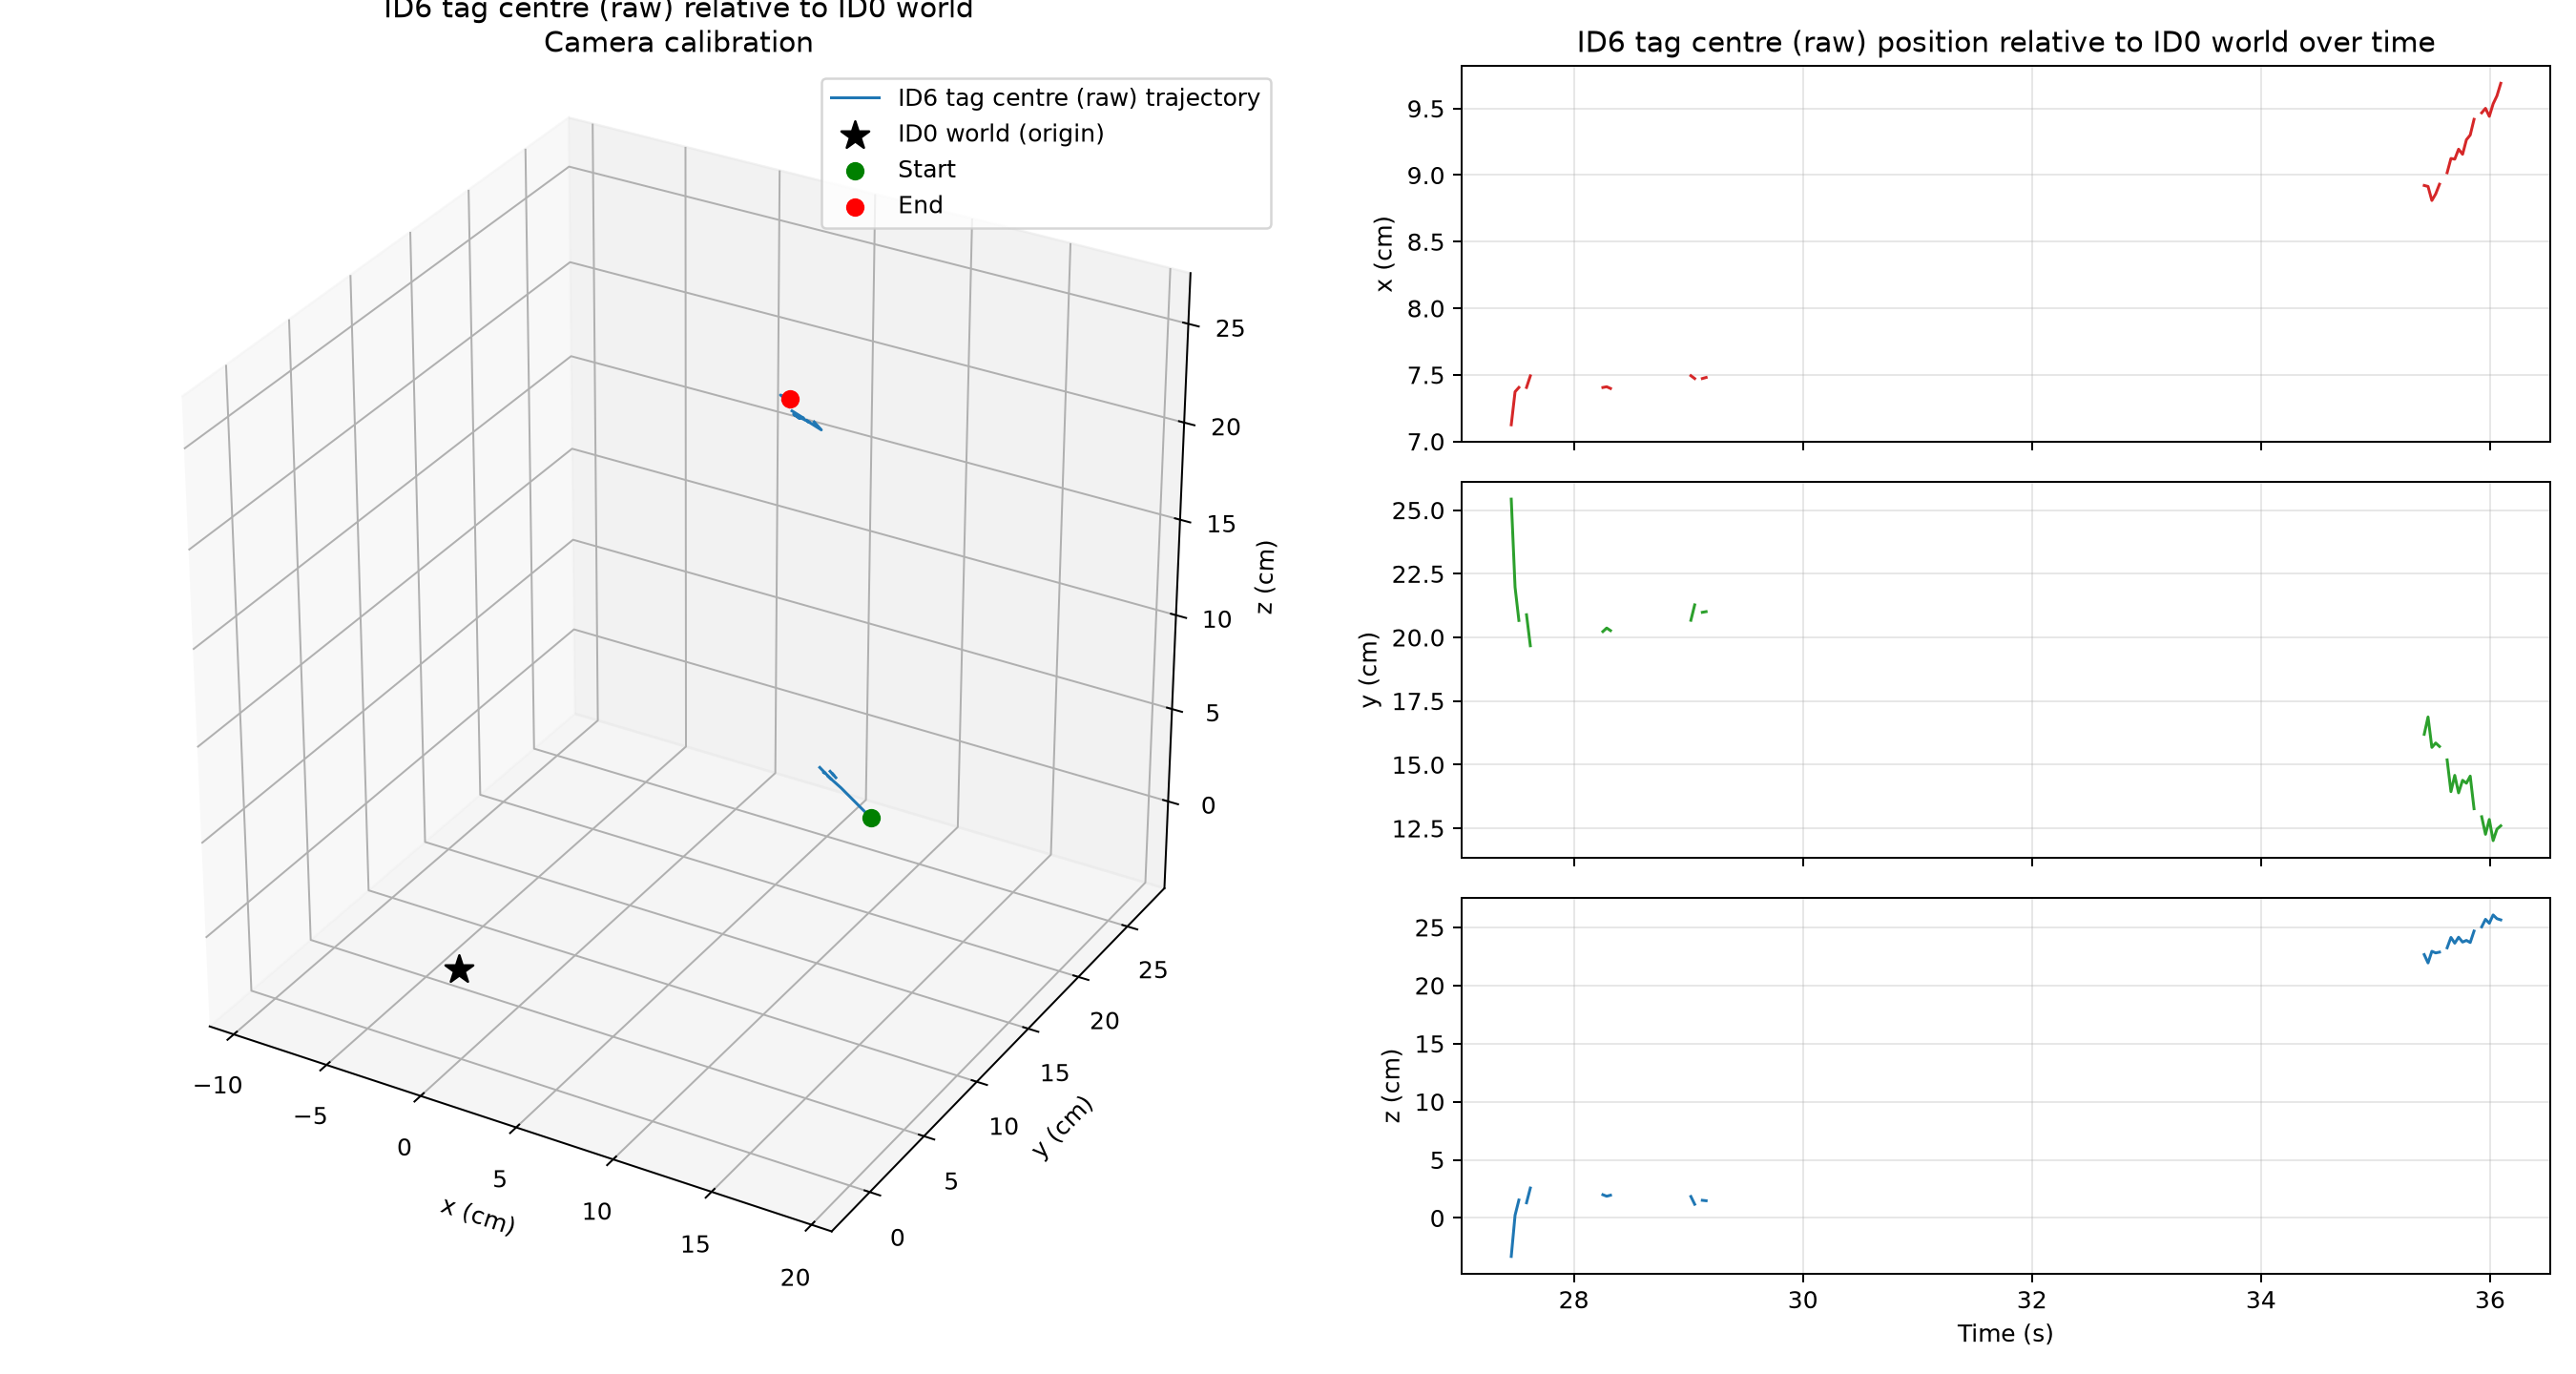

The table this chart was drawn from, first rows:
frame, time_s, status, world_source_id, detection_count, error_px, ambiguity_gap_px, x_m, y_m, z_m, relative_rx_rad, relative_ry_rad, relative_rz_rad, distance_m
0, 0.0, missing_tag, 3, 0, , , , , , , , , 
1, 0.03333, missing_tag, 3, 0, , , , , , , , , 
2, 0.06667, missing_tag, 0, 0, , , , , , , , , 
3, 0.1, missing_tag, 3, 0, , , , , , , , , 
4, 0.1333, missing_tag, 0, 0, , , , , , , , , 
5, 0.1667, missing_tag, 3, 0, , , , , , , , , 
6, 0.2, missing_tag, 2, 0, , , , , , , , , 
7, 0.2333, missing_tag, 2, 0, , , , , , , , , 
8, 0.2667, missing_tag, 3, 0, , , , , , , , , 
9, 0.3, missing_tag, 3, 0, , , , , , , , , 
10, 0.3333, missing_tag, 3, 0, , , , , , , , , 
11, 0.3667, missing_tag, 3, 0, , , , , , , , , 
12, 0.4, missing_tag, 2, 0, , , , , , , , , 
13, 0.4333, missing_tag, 0, 0, , , , , , , , , 
14, 0.4667, missing_tag, 0, 0, , , , , , , , , 
15, 0.5, missing_tag, 2, 0, , , , , , , , , 
16, 0.5333, missing_tag, 3, 0, , , , , , , , , 
17, 0.5667, missing_tag, 0, 0, , , , , , , , , 
18, 0.6, missing_tag, 2, 0, , , , , , , , , 
19, 0.6333, missing_tag, 0, 0, , , , , , , , , 
20, 0.6667, missing_tag, 0, 0, , , , , , , , , 
21, 0.7, missing_tag, 0, 0, , , , , , , , , 
22, 0.7333, missing_tag, 2, 0, , , , , , , , , 
23, 0.7667, missing_tag, 0, 0, , , , , , , , , 
24, 0.8, missing_tag, 0, 0, , , , , , , , , 
25, 0.8333, missing_tag, 3, 0, , , , , , , , , 
26, 0.8667, missing_tag, 3, 0, , , , , , , , , 
27, 0.9, missing_tag, 3, 0, , , , , , , , , 
28, 0.9333, missing_tag, 0, 0, , , , , , , , , 
29, 0.9667, missing_tag, 0, 0, , , , , , , , , 
30, 1.0, missing_tag, 0, 0, , , , , , , , , 
31, 1.033, missing_tag, 0, 0, , , , , , , , , 
32, 1.067, missing_tag, 0, 0, , , , , , , , , 
33, 1.1, missing_tag, 0, 0, , , , , , , , , 
34, 1.133, missing_tag, 0, 0, , , , , , , , , 
35, 1.168, missing_tag, 0, 0, , , , , , , , , 
36, 1.202, missing_tag, 0, 0, , , , , , , , , 
37, 1.235, missing_tag, 0, 0, , , , , , , , , 
38, 1.268, missing_tag, 0, 0, , , , , , , , , 
39, 1.302, missing_tag, 0, 0, , , , , , , , , 
40, 1.335, missing_tag, 0, 0, , , , , , , , , 
41, 1.368, missing_tag, 0, 0, , , , , , , , , 
42, 1.402, missing_tag, 0, 0, , , , , , , , , 
43, 1.435, missing_tag, 0, 0, , , , , , , , , 
44, 1.468, missing_tag, 0, 0, , , , , , , , , 
45, 1.502, missing_tag, 3, 0, , , , , , , , , 
46, 1.535, missing_tag, 3, 0, , , , , , , , , 
47, 1.568, missing_tag, 0, 0, , , , , , , , , 
48, 1.602, missing_tag, 0, 0, , , , , , , , , 
49, 1.635, missing_tag, 0, 0, , , , , , , , , 
50, 1.668, missing_tag, 0, 0, , , , , , , , , 
51, 1.702, missing_tag, 0, 0, , , , , , , , , 
52, 1.735, missing_tag, 0, 0, , , , , , , , , 
53, 1.768, missing_tag, 0, 0, , , , , , , , , 
54, 1.802, missing_tag, 0, 0, , , , , , , , , 
55, 1.835, missing_tag, 0, 0, , , , , , , , , 
56, 1.868, missing_tag, 0, 0, , , , , , , , , 
57, 1.902, missing_tag, 0, 0, , , , , , , , , 
58, 1.935, missing_tag, 0, 0, , , , , , , , , 
59, 1.968, missing_tag, 0, 0, , , , , , , , , 
... 1,204 more rows
